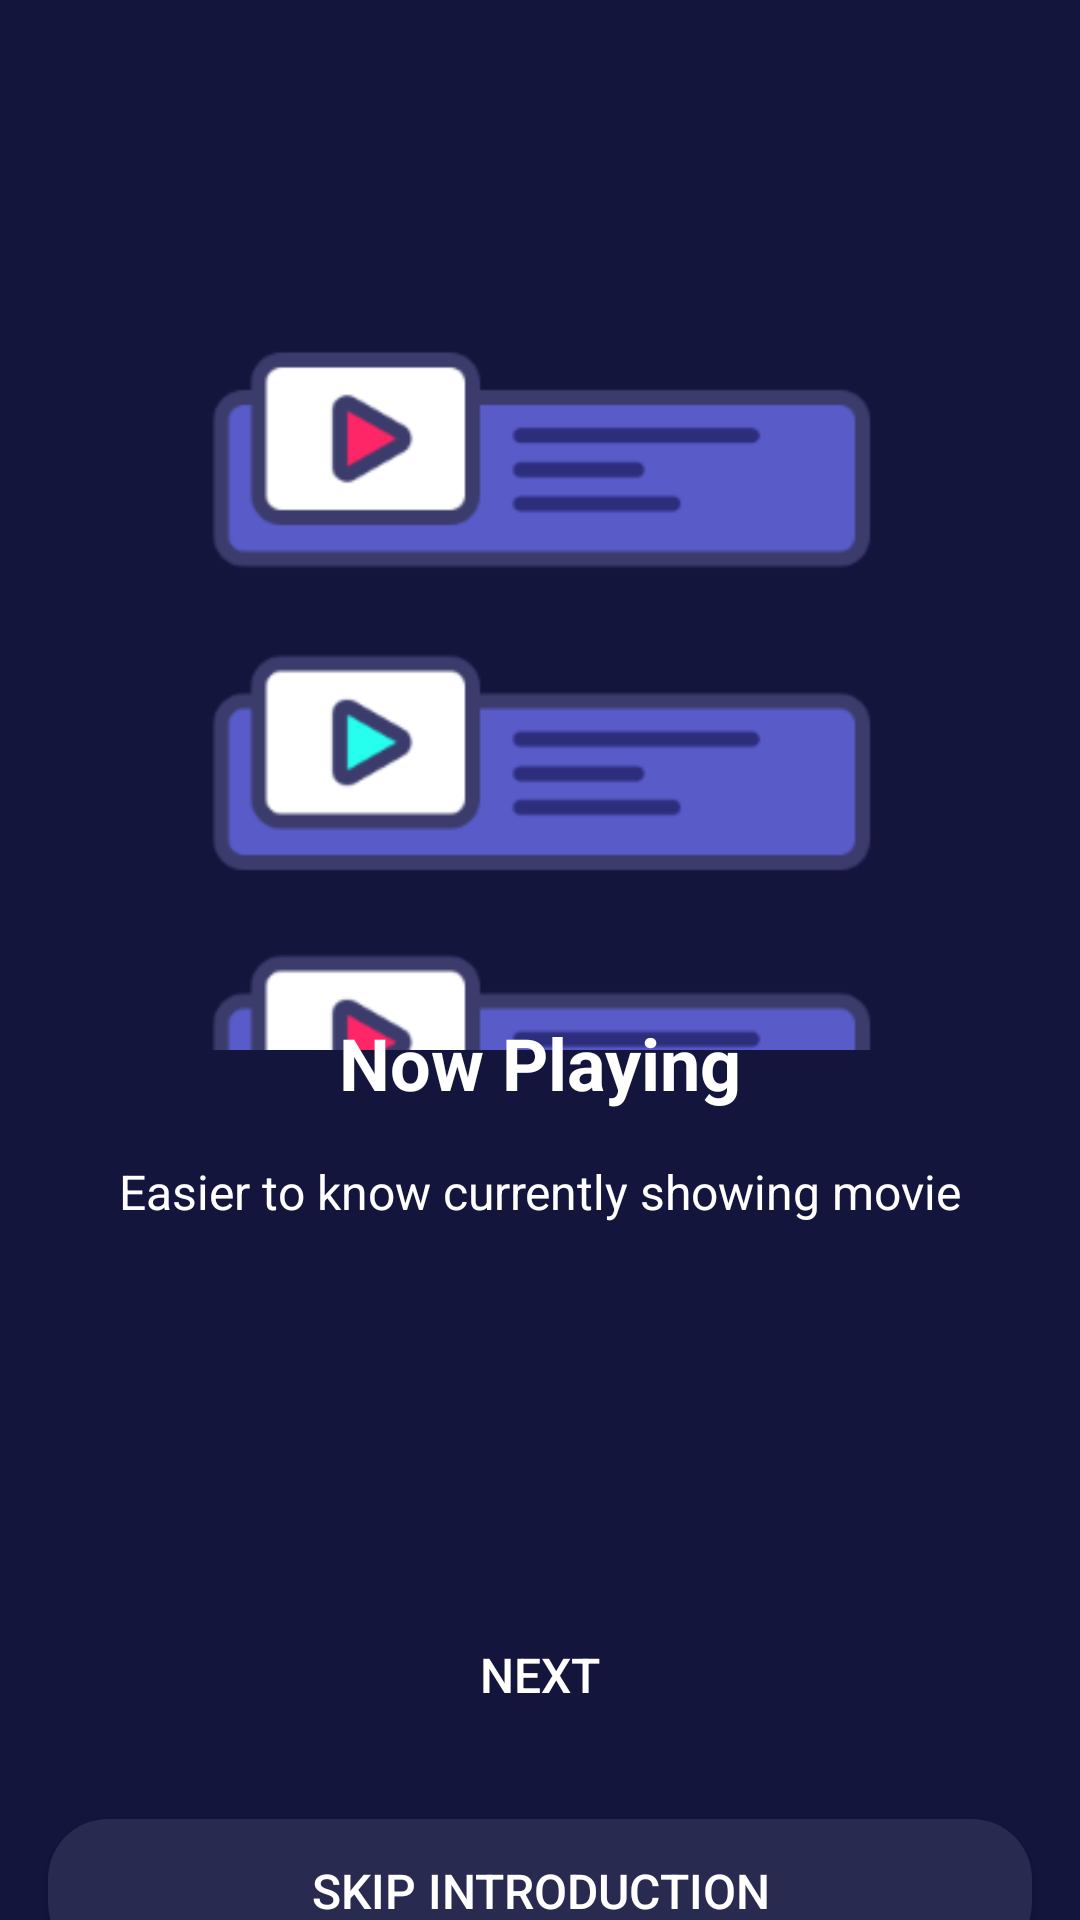

Produce the Android XML layout that renders to this screen, including the resource entries it uses.
<!-- AndroidManifest.xml: application theme Theme.MyTix -->
<!-- res/layout/activity_onboarding_one.xml -->
<?xml version="1.0" encoding="utf-8"?>
<androidx.constraintlayout.widget.ConstraintLayout xmlns:android="http://schemas.android.com/apk/res/android"
    xmlns:app="http://schemas.android.com/apk/res-auto"
    xmlns:tools="http://schemas.android.com/tools"
    android:layout_width="match_parent"
    android:layout_height="match_parent"
    android:background="@color/primary"
    android:orientation="vertical"
    tools:context=".onboarding.OnboardingOneActivity">

    <ImageView
        android:id="@+id/imageView2"
        android:layout_width="300dp"
        android:layout_height="250dp"
        android:layout_marginStart="16dp"
        android:layout_marginTop="100dp"
        android:layout_marginEnd="16dp"
        app:layout_constraintEnd_toEndOf="parent"
        app:layout_constraintStart_toStartOf="parent"
        app:layout_constraintTop_toTopOf="parent"
        app:srcCompat="@drawable/onboarding_one" />

    <Button
        android:id="@+id/btnSkip"
        android:layout_width="0dp"
        android:layout_height="wrap_content"
        android:layout_marginStart="16dp"
        android:layout_marginTop="333dp"
        android:layout_marginEnd="16dp"
        android:layout_marginBottom="24dp"
        android:background="@drawable/shape_rectangle_blue_grey"
        android:backgroundTintMode="add"
        android:elevation="3dp"
        android:text="@string/skip_introduction"
        android:textSize="16sp"
        app:layout_constraintBottom_toBottomOf="parent"
        app:layout_constraintEnd_toEndOf="parent"
        app:layout_constraintHorizontal_bias="0.0"
        app:layout_constraintStart_toStartOf="parent"
        app:layout_constraintTop_toBottomOf="@+id/imageView2"
        app:layout_constraintVertical_bias="0.666" />

    <Button
        android:id="@+id/btnNext"
        android:layout_width="0dp"
        android:layout_height="wrap_content"
        android:layout_marginStart="16dp"
        android:layout_marginEnd="16dp"
        android:layout_marginBottom="24dp"
        android:background="@drawable/shape_rectangle_pink"
        android:text="@string/next"
        app:layout_constraintBottom_toTopOf="@+id/btnSkip"
        app:layout_constraintEnd_toEndOf="parent"
        app:layout_constraintHorizontal_bias="0.0"
        app:layout_constraintStart_toStartOf="parent" />

    <TextView
        android:id="@+id/textView"
        android:layout_width="wrap_content"
        android:layout_height="wrap_content"
        android:layout_marginTop="32dp"
        android:layout_marginBottom="208dp"
        android:text="@string/now_playing"
        android:textSize="24sp"
        android:textStyle="bold"
        app:layout_constraintBottom_toTopOf="@+id/btnNext"
        app:layout_constraintEnd_toEndOf="parent"
        app:layout_constraintStart_toStartOf="parent"
        app:layout_constraintTop_toBottomOf="@+id/imageView2" />

    <TextView
        android:id="@+id/textView2"
        android:layout_width="wrap_content"
        android:layout_height="wrap_content"
        android:layout_marginStart="16dp"
        android:layout_marginTop="16dp"
        android:layout_marginEnd="16dp"
        android:text="@string/now_playing_sub"
        app:layout_constraintEnd_toEndOf="parent"
        app:layout_constraintStart_toStartOf="parent"
        app:layout_constraintTop_toBottomOf="@+id/textView" />

</androidx.constraintlayout.widget.ConstraintLayout>
<!-- resources referenced by this layout -->
<resources>
  <color name="primary">#14153D</color>
  <!-- drawable onboarding_one: png bitmap (drawable, 14037 bytes) -->
  <!-- drawable shape_rectangle_blue_grey (drawable) -->
  <?xml version="1.0" encoding="utf-8"?>
  <shape xmlns:android="http://schemas.android.com/apk/res/android"
      android:shape="rectangle">
  
      <solid android:color="@color/blueGrey"/>
      <corners android:radius="20dp"/>
  
  </shape>
  <string name="next">Next</string>
  <string name="now_playing">Now Playing</string>
  <string name="now_playing_sub">Easier to know currently showing movie</string>
  <string name="skip_introduction">Skip Introduction</string>
  <style name="Theme.MyTix" parent="Theme.AppCompat.DayNight.NoActionBar">
          
          <item name="colorPrimary">@color/blueGrey</item>
          <item name="colorPrimaryVariant">@color/blueGrey</item>
          <item name="colorOnPrimary">@color/white</item>
          
          <item name="colorSecondary">@color/pink</item>
          <item name="colorSecondaryVariant">@color/pink</item>
          <item name="colorOnSecondary">@color/black</item>
          
          <item name="android:statusBarColor" tools:targetApi="l">?attr/colorPrimaryVariant</item>
          
          <item name="android:textSize">16sp</item>
          <item name="android:textColor">@color/white</item>
      </style>
  <color name="blueGrey">#292A50</color>
  <color name="white">#FFFFFFFF</color>
  <color name="pink">#FF2667</color>
  <color name="black">#FF000000</color>
</resources>
